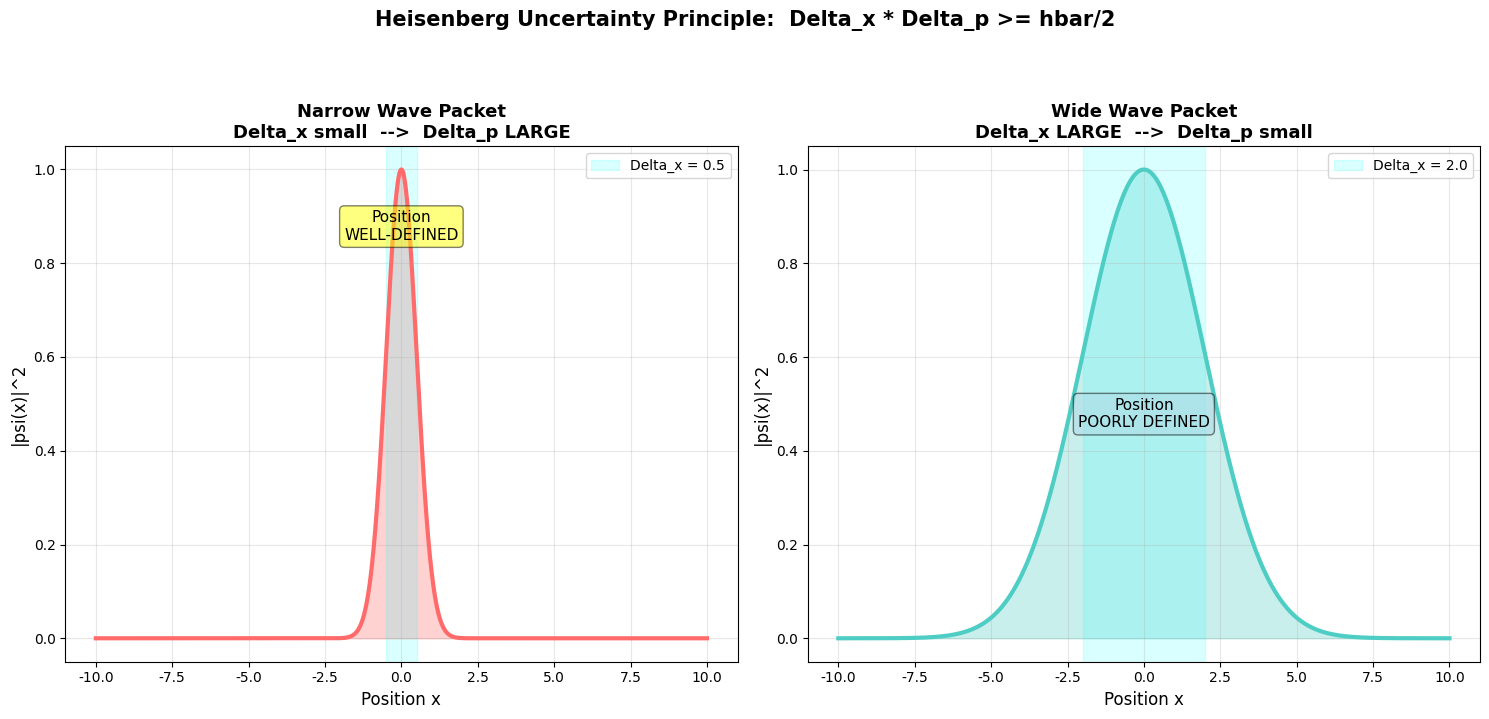
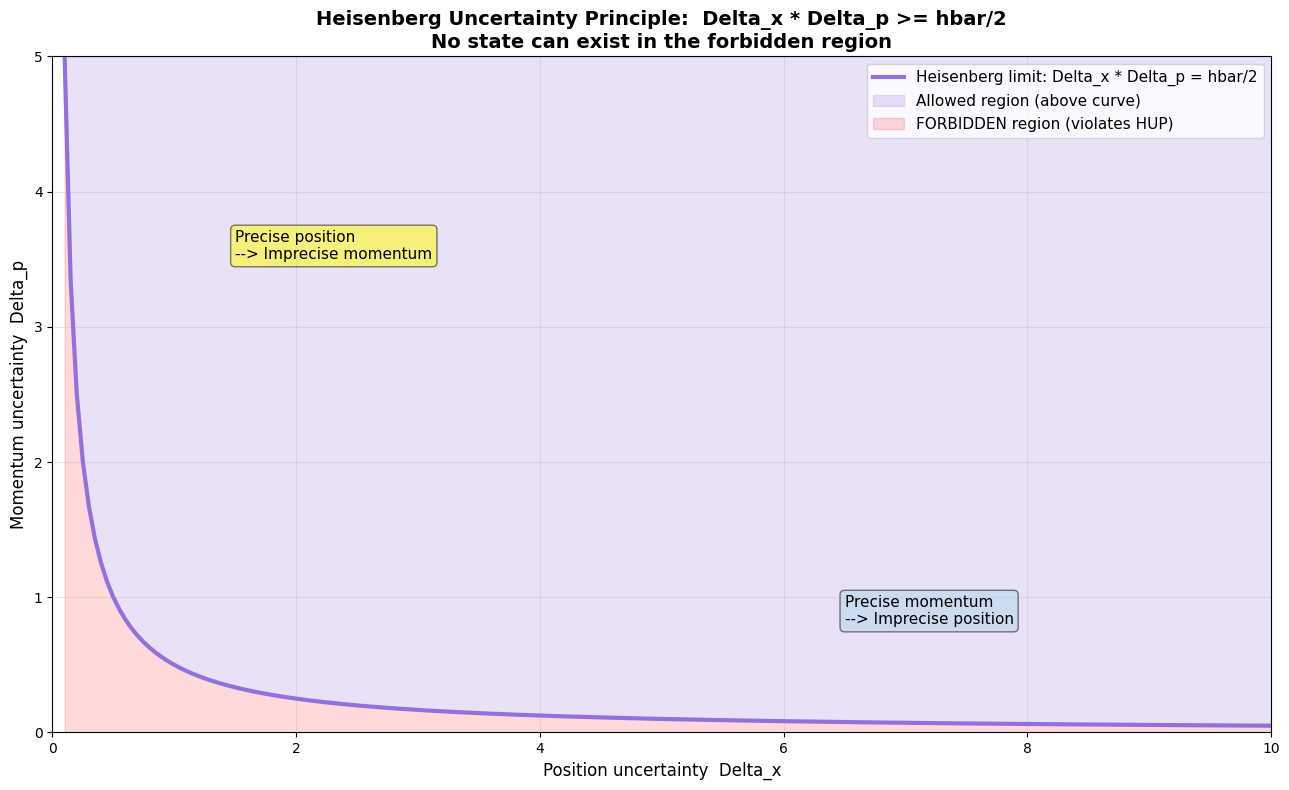
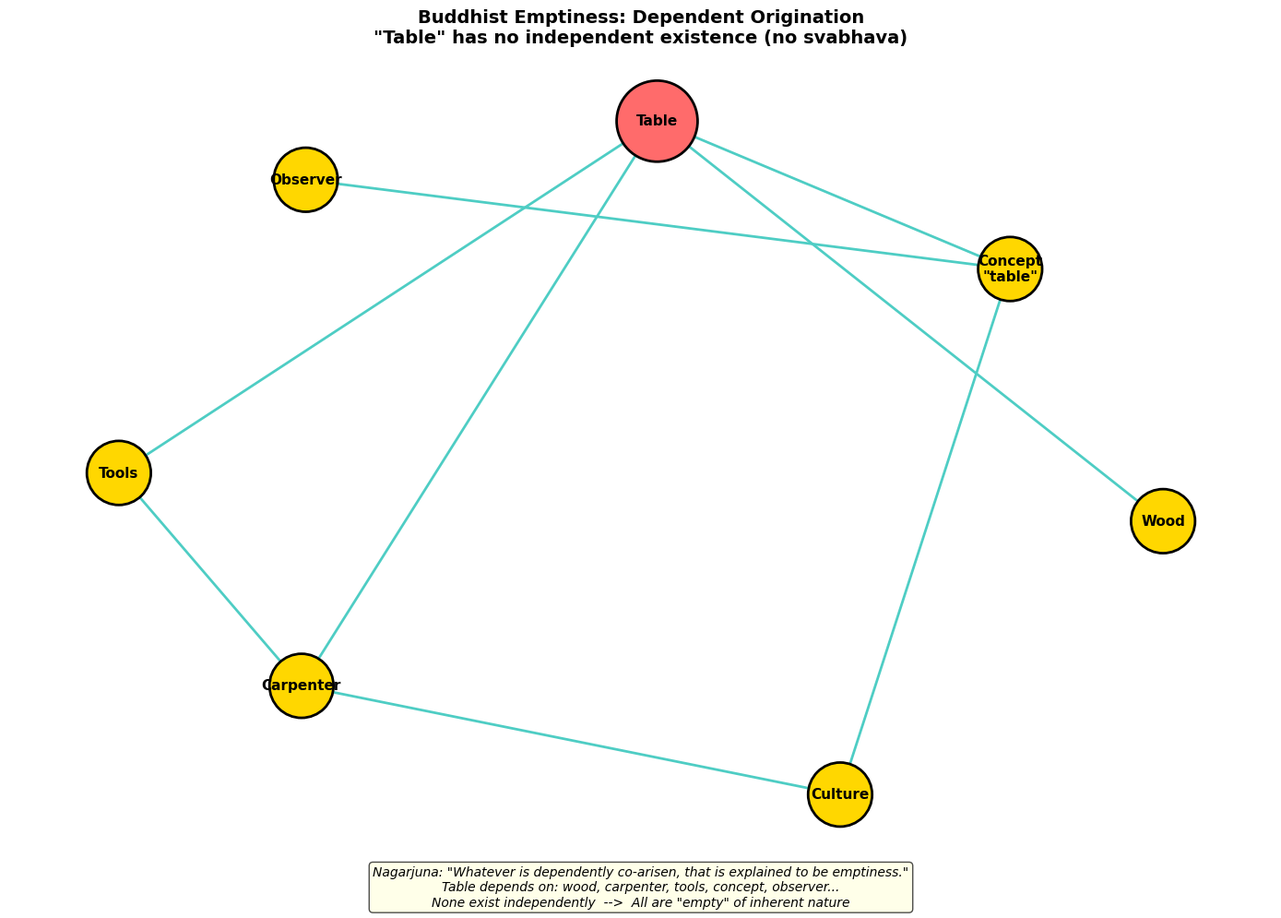

Write the Python code that produced these figures, in order.
"""
Uncertainty Principle vs Buddhist Emptiness - Free Version
Season 2 Article 04: Basic Visualizations

Author: Wina @ Code & Cogito
Series: Quantum Mechanics Meets Eastern Philosophy #04/12

This free version includes:
- Gaussian wave packet uncertainty demonstration (2 sub-plots)
- Position-momentum uncertainty tradeoff curve
- Dependent origination network (emptiness visualization)

About the inputs:
All numbers below (wave-packet widths, hbar normalized to 1, the "table"
dependency network) are illustrative inputs chosen by the author to make the
ideas visible. They are NOT experimental measurements. The only real-world
facts are historical: Heisenberg's uncertainty paper (1927) and Nagarjuna
(2nd century CE). The Buddhist parallel is a structural analogy, not a claim
that physics proves Buddhism (or the other way around).

Requirements:
pip install numpy matplotlib networkx
"""

import numpy as np
import matplotlib.pyplot as plt
import networkx as nx

plt.rcParams['font.sans-serif'] = ['Arial', 'Helvetica']
plt.rcParams['axes.unicode_minus'] = False

print("=" * 70)
print("  UNCERTAINTY PRINCIPLE vs BUDDHIST EMPTINESS - Free Version")
print("  Season 2 Article 04 | Quantum Mechanics Meets Eastern Philosophy")
print("=" * 70)
print()

# ============================================================================
# Visualization 1: Gaussian Wave Packets & Uncertainty Trade-off
# ============================================================================

def wave_packet_uncertainty():
    """
    Gaussian wave packet demonstration.
    Shows that narrowing position uncertainty (Delta_x) necessarily
    widens momentum uncertainty (Delta_p), and vice versa.
    This is not measurement error -- it is a mathematical property of waves.
    """
    print("\n[Visualization 1] Gaussian Wave Packets & Uncertainty Principle")
    print("-" * 70)

    # Illustrative inputs (arbitrary length units), chosen by the author:
    # the grid and the two widths below are not measured values.
    x = np.linspace(-10, 10, 1000)

    # Narrow wave packet: position well-defined, momentum uncertain
    sigma_narrow = 0.5  # illustrative width
    psi_narrow = np.exp(-x**2 / (4 * sigma_narrow**2))

    # Wide wave packet: position uncertain, momentum well-defined
    sigma_wide = 2.0  # illustrative width
    psi_wide = np.exp(-x**2 / (4 * sigma_wide**2))

    # psi above is the wave-function amplitude. The probability density
    # |psi|^2 = exp(-x^2 / (2 sigma^2)) is a Gaussian whose standard
    # deviation is exactly sigma, i.e. Delta_x = sigma. Plot the density so
    # the curves match the '|psi(x)|^2' axis label and the shaded Delta_x band.
    prob_narrow = np.abs(psi_narrow)**2
    prob_wide = np.abs(psi_wide)**2

    fig, (ax1, ax2) = plt.subplots(1, 2, figsize=(15, 7))

    # Narrow packet
    ax1.plot(x, prob_narrow, linewidth=3, color='#FF6B6B')
    ax1.fill_between(x, prob_narrow, alpha=0.3, color='#FF6B6B')
    ax1.axvspan(-sigma_narrow, sigma_narrow, alpha=0.15, color='cyan',
                label=f'Delta_x = {sigma_narrow}')
    ax1.set_xlabel('Position x', fontsize=12)
    ax1.set_ylabel('|psi(x)|^2', fontsize=12)
    ax1.set_title('Narrow Wave Packet\nDelta_x small  -->  Delta_p LARGE',
                  fontsize=13, fontweight='bold')
    ax1.grid(alpha=0.3)
    ax1.legend(fontsize=10)
    ax1.text(0, 0.85, 'Position\nWELL-DEFINED', ha='center', fontsize=11,
             bbox=dict(boxstyle='round', facecolor='yellow', alpha=0.5))

    # Wide packet
    ax2.plot(x, prob_wide, linewidth=3, color='#4ECDC4')
    ax2.fill_between(x, prob_wide, alpha=0.3, color='#4ECDC4')
    ax2.axvspan(-sigma_wide, sigma_wide, alpha=0.15, color='cyan',
                label=f'Delta_x = {sigma_wide}')
    ax2.set_xlabel('Position x', fontsize=12)
    ax2.set_ylabel('|psi(x)|^2', fontsize=12)
    ax2.set_title('Wide Wave Packet\nDelta_x LARGE  -->  Delta_p small',
                  fontsize=13, fontweight='bold')
    ax2.grid(alpha=0.3)
    ax2.legend(fontsize=10)
    ax2.text(0, 0.45, 'Position\nPOORLY DEFINED', ha='center', fontsize=11,
             bbox=dict(boxstyle='round', facecolor='lightblue', alpha=0.5))

    fig.suptitle('Heisenberg Uncertainty Principle:  Delta_x * Delta_p >= hbar/2',
                 fontsize=15, fontweight='bold', y=1.02)

    plt.tight_layout(rect=[0, 0, 1, 0.96])
    plt.savefig('wave_packet_uncertainty.png', dpi=300, bbox_inches='tight')
    plt.show()

    print("\n  Heisenberg Uncertainty Principle:")
    print("  Delta_x * Delta_p >= hbar/2")
    print()
    print("  You CANNOT have BOTH:")
    print("  - Well-defined position (Delta_x small)")
    print("  - Well-defined momentum (Delta_p small)")
    print()
    print("  This is NOT measurement error!")
    print("  It is a FUNDAMENTAL mathematical property of waves.")
    print("  The particle genuinely does not possess both values simultaneously.")

# ============================================================================
# Visualization 2: Uncertainty Trade-off Curve
# ============================================================================

def uncertainty_tradeoff():
    """
    Position-momentum uncertainty trade-off.
    The allowed region lies above the Heisenberg limit curve.
    Below the curve is physically forbidden.
    """
    print("\n[Visualization 2] Position-Momentum Uncertainty Trade-off")
    print("-" * 70)

    # Illustrative choice: normalized units (hbar = 1, arbitrary length units)
    # so the shape of the trade-off is easy to read. The real constant is
    # hbar = 1.054571817e-34 J*s (the article rounds it to 1.055e-34 J*s);
    # the curve has the same shape in any units.
    delta_x = np.linspace(0.1, 10, 200)
    hbar = 1.0
    delta_p_min = hbar / (2 * delta_x)  # Heisenberg lower bound

    plt.figure(figsize=(13, 8))
    plt.plot(delta_x, delta_p_min, linewidth=3, color='#9370DB',
             label='Heisenberg limit: Delta_x * Delta_p = hbar/2')
    plt.fill_between(delta_x, delta_p_min, 5, alpha=0.2, color='#9370DB',
                     label='Allowed region (above curve)')
    plt.fill_between(delta_x, 0, delta_p_min, alpha=0.15, color='red',
                     label='FORBIDDEN region (violates HUP)')

    plt.xlabel('Position uncertainty  Delta_x', fontsize=12)
    plt.ylabel('Momentum uncertainty  Delta_p', fontsize=12)
    plt.title('Heisenberg Uncertainty Principle:  Delta_x * Delta_p >= hbar/2\n'
              'No state can exist in the forbidden region',
              fontsize=14, fontweight='bold')
    plt.xlim(0, 10)
    plt.ylim(0, 5)
    plt.legend(fontsize=11)
    plt.grid(alpha=0.3)

    plt.text(1.5, 3.5, 'Precise position\n--> Imprecise momentum',
             fontsize=11, bbox=dict(boxstyle='round', facecolor='yellow', alpha=0.5))
    plt.text(6.5, 0.8, 'Precise momentum\n--> Imprecise position',
             fontsize=11, bbox=dict(boxstyle='round', facecolor='lightblue', alpha=0.5))

    plt.tight_layout()
    plt.savefig('uncertainty_tradeoff.png', dpi=300, bbox_inches='tight')
    plt.show()

    print("\n  Key insight:")
    print("  A particle does NOT have simultaneous definite position and momentum.")
    print("  Not because we cannot measure -- because they genuinely DO NOT EXIST.")
    print("  Heisenberg: ontological, not epistemological.")
    print("  Nagarjuna:  no svabhava (inherent nature) -- same structural insight.")

# ============================================================================
# Visualization 3: Emptiness as Dependent Origination Network
# ============================================================================

def emptiness_network():
    """
    Buddhist concept of emptiness (sunyata) visualized as a
    dependent origination network. A 'table' has no independent
    existence -- it depends on wood, carpenter, tools, concept, observer.
    Parallels: a particle has no independent 'position' or 'momentum' --
    properties depend on the measurement context.
    """
    print("\n[Visualization 3] Emptiness: Dependent Origination Network")
    print("-" * 70)

    G = nx.DiGraph()

    # Illustrative dependency graph: the conditions listed for a table were
    # chosen by the author for this demo. They are not exhaustive and are not
    # empirical data.
    nodes = ['Table', 'Wood', 'Carpenter', 'Tools',
             'Concept\n"table"', 'Observer', 'Culture']
    G.add_nodes_from(nodes)

    edges = [
        ('Wood', 'Table'),
        ('Carpenter', 'Table'),
        ('Tools', 'Table'),
        ('Concept\n"table"', 'Table'),
        ('Observer', 'Concept\n"table"'),
        ('Culture', 'Concept\n"table"'),
        ('Carpenter', 'Tools'),
        ('Culture', 'Carpenter'),
    ]
    G.add_edges_from(edges)

    plt.figure(figsize=(14, 10))
    pos = nx.spring_layout(G, k=2, iterations=50, seed=42)

    node_colors = ['#FF6B6B' if n == 'Table' else '#FFD700' for n in G.nodes()]
    node_sizes = [4000 if n == 'Table' else 2500 for n in G.nodes()]

    nx.draw_networkx_nodes(G, pos, node_color=node_colors, node_size=node_sizes,
                           edgecolors='black', linewidths=2)
    nx.draw_networkx_labels(G, pos, font_size=11, font_weight='bold')
    nx.draw_networkx_edges(G, pos, edge_color='#4ECDC4', arrows=True,
                           arrowsize=20, width=2, arrowstyle='->')

    # Quote: Nagarjuna, Mulamadhyamakakarika 24:18 (English rendering as
    # quoted in the article).
    plt.title('Buddhist Emptiness: Dependent Origination\n'
              '"Table" has no independent existence (no svabhava)',
              fontsize=14, fontweight='bold')
    plt.text(0.5, -0.05,
             'Nagarjuna: "Whatever is dependently co-arisen, '
             'that is explained to be emptiness."\n'
             'Table depends on: wood, carpenter, tools, concept, observer...\n'
             'None exist independently  -->  All are "empty" of inherent nature',
             ha='center', fontsize=10, style='italic',
             bbox=dict(boxstyle='round', facecolor='lightyellow', alpha=0.7),
             transform=plt.gca().transAxes)

    plt.axis('off')
    plt.tight_layout()
    plt.savefig('emptiness_network.png', dpi=300, bbox_inches='tight')
    plt.show()

    print("\n  Buddhist Emptiness (Sunyata):")
    print("  - NOT 'nothing exists'")
    print("  - BUT 'nothing exists INDEPENDENTLY'")
    print("  - Everything arises from conditions (dependent origination)")
    print()
    print("  Quantum parallel:")
    print("  - Particle properties do not exist independently of measurement")
    print("  - Position depends on measurement basis")
    print("  - Momentum depends on measurement setup")
    print("  - No 'inherent' position or momentum (no svabhava)")
    print()
    # Heart Sutra (Prajnaparamita Hrdaya), as quoted in the article.
    print("  Heart Sutra: 'Form is emptiness; emptiness is form'")
    print("  Uncertainty: Properties are not intrinsic -- they emerge from interaction")

# ============================================================================
# Execute All Visualizations
# ============================================================================

print("\nGenerating visualizations...\n")

wave_packet_uncertainty()
uncertainty_tradeoff()
emptiness_network()

# ============================================================================
# Summary
# ============================================================================

print("\n" + "=" * 70)
print("  FREE VERSION COMPLETE")
print("=" * 70)
print("\nGenerated plots:")
print("  1. wave_packet_uncertainty.png  -- Narrow vs wide Gaussian packets")
print("  2. uncertainty_tradeoff.png     -- Delta_x vs Delta_p trade-off curve")
print("  3. emptiness_network.png        -- Dependent origination network")
print()
print("Note: the sigma values, hbar = 1 and the network nodes are illustrative")
print("inputs, not measurements. The Buddhist parallel is a structural analogy,")
print("not a proof of either side.")
print()
print("Key parallels explored:")
# 1927 = Heisenberg's uncertainty paper (Z. Phys. 43, 172-198, Copenhagen).
# The Helgoland trip that led to matrix mechanics was June 1925; it is not
# the date of the uncertainty principle, so do not change this year to 1925.
print("  Heisenberg (1927): Particles have no fixed properties")
# Nagarjuna: 2nd century CE (Madhyamaka; Mulamadhyamakakarika).
print("  Nagarjuna (2nd c.): All phenomena have no fixed essence (svabhava)")
print("  Both say: 'Fixedness is not a fundamental feature of reality'")
print("=" * 70)
